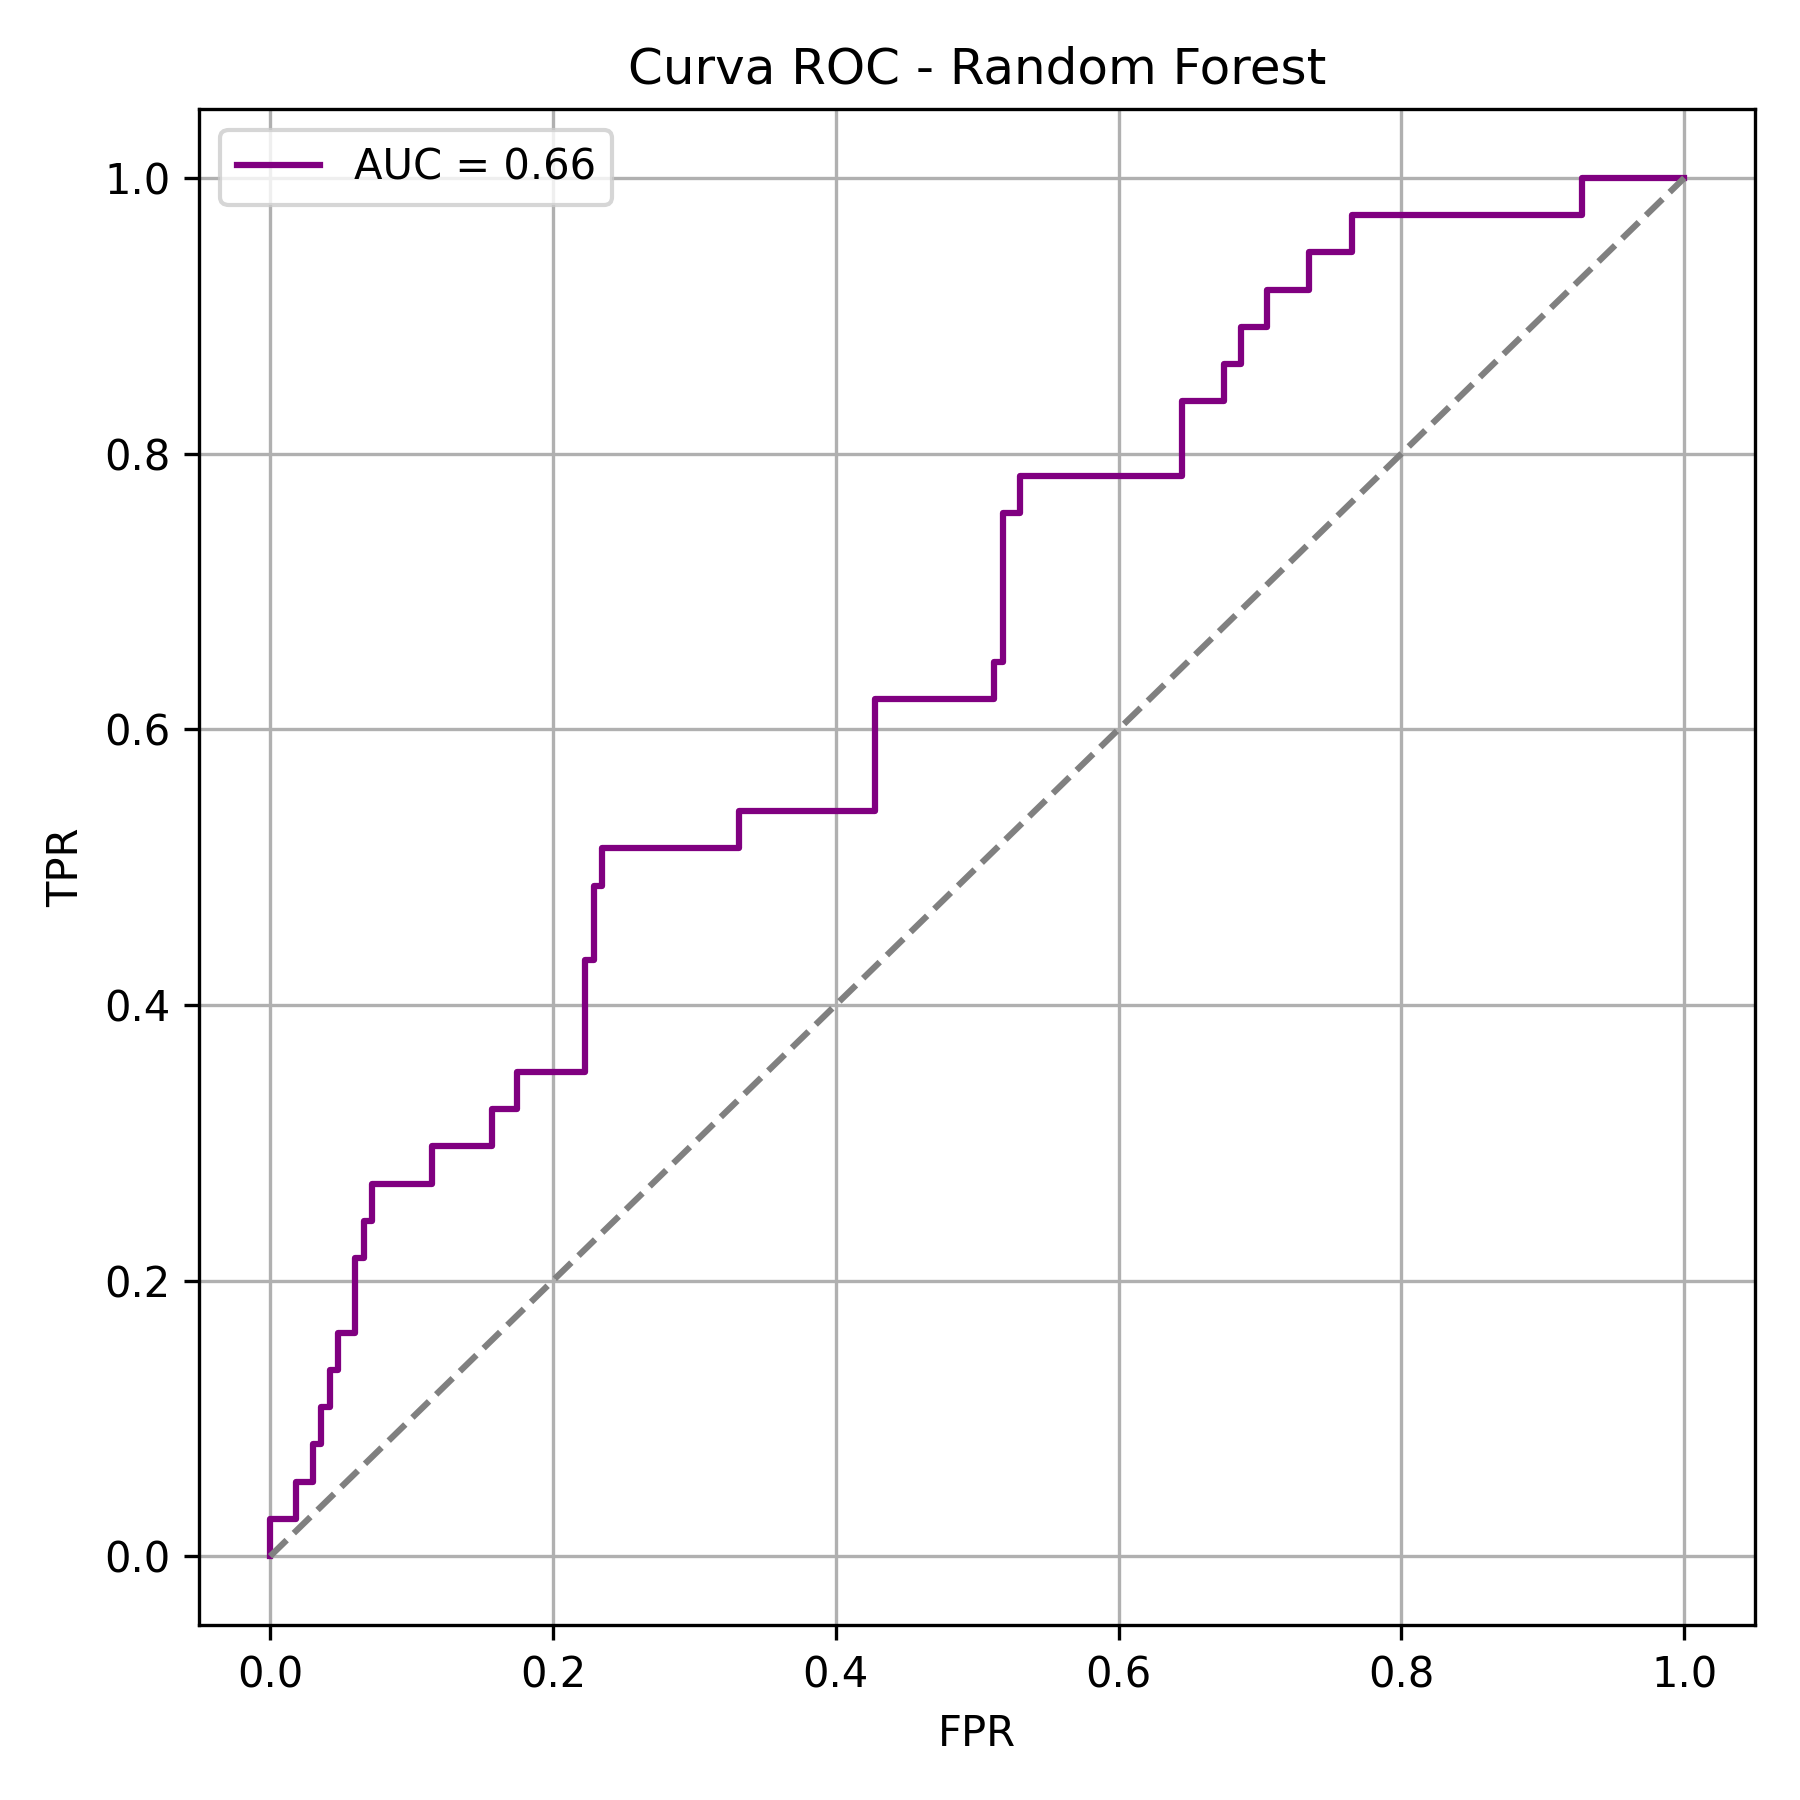

Values plotted in this chart, from the file beside it:
fpr, tpr
0.0, 0.0
0.0, 0.02703
0.01807, 0.02703
0.01807, 0.05405
0.03012, 0.05405
0.03012, 0.08108
0.03614, 0.08108
0.03614, 0.1081
0.04217, 0.1081
0.04217, 0.1351
0.04819, 0.1351
0.04819, 0.1622
0.06024, 0.1622
0.06024, 0.2162
0.06627, 0.2162
0.06627, 0.2432
0.07229, 0.2432
0.07229, 0.2703
0.1145, 0.2703
0.1145, 0.2973
0.1566, 0.2973
0.1566, 0.3243
0.1747, 0.3243
0.1747, 0.3514
0.2229, 0.3514
0.2229, 0.4324
0.2289, 0.4324
0.2289, 0.4865
0.2349, 0.4865
0.2349, 0.5135
0.3313, 0.5135
0.3313, 0.5405
0.4277, 0.5405
0.4277, 0.6216
0.512, 0.6216
0.512, 0.6486
0.5181, 0.6486
0.5181, 0.7568
0.5301, 0.7568
0.5301, 0.7838
0.6446, 0.7838
0.6446, 0.8378
0.6747, 0.8378
0.6747, 0.8649
0.6867, 0.8649
0.6867, 0.8919
0.7048, 0.8919
0.7048, 0.9189
0.7349, 0.9189
0.7349, 0.9459
0.7651, 0.9459
0.7651, 0.973
0.9277, 0.973
0.9277, 1.0
1.0, 1.0
